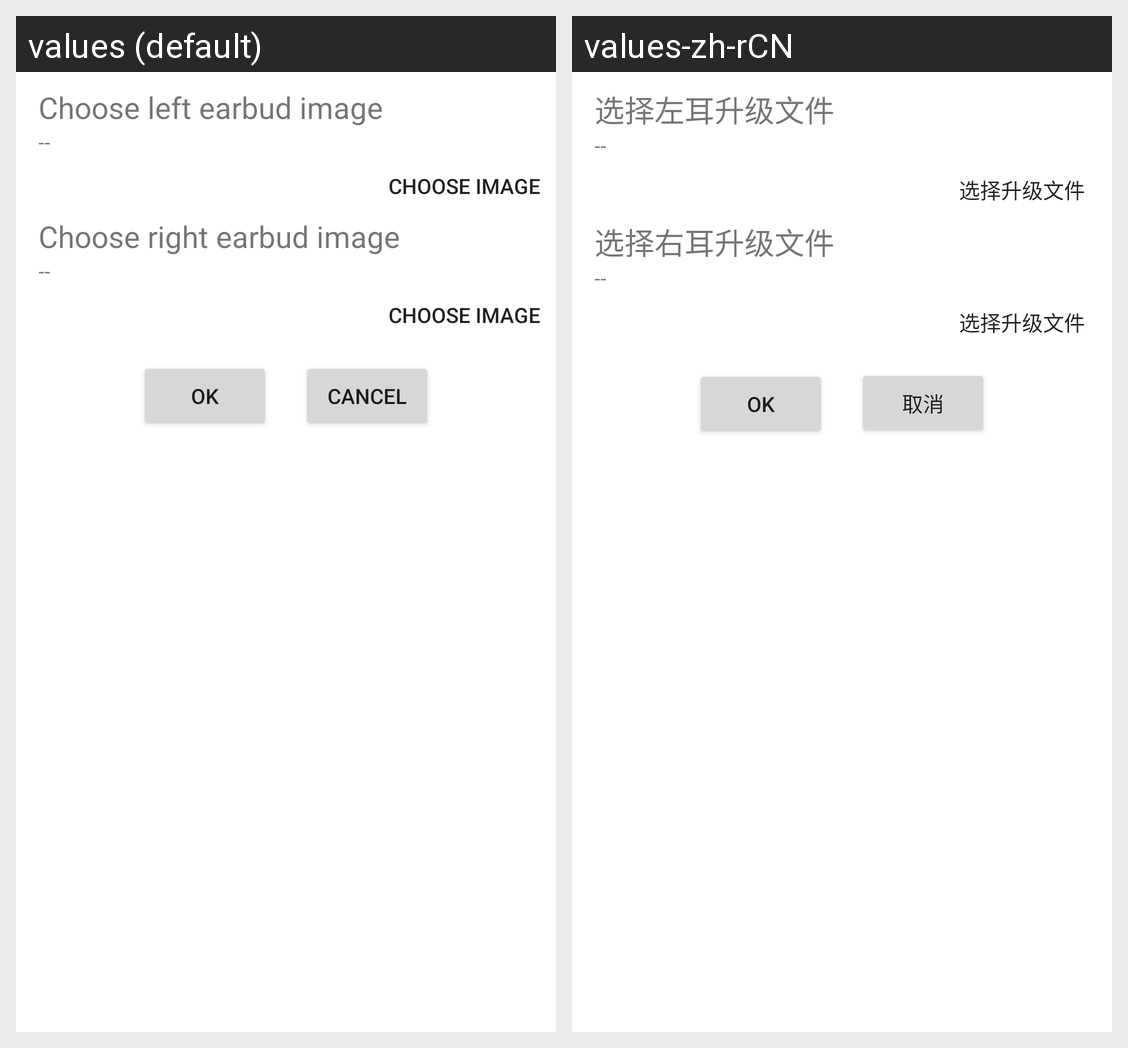

Translations of the strings shown on this Android screen, per locale in the grid:
Android screen res/layout/ota_daul_pick_file.xml rendered under 2 locales, left to right: values (default), values-zh-rCN. Device: Nexus 5 (rendered at 1080×1920; each locale shown at half size, 540×960, under a caption strip naming it); theme AppTheme.
Strings drawn on this screen, with the default value and each locale's value (text and hints the layout hard-codes, and strings that could not be matched under every locale, appear in the picture but are not listed):

pick_ota_file_left
  values: Choose left earbud image
  values-zh-rCN: 选择左耳升级文件

pick_ota_file
  values: Choose image
  values-zh-rCN: 选择升级文件

pick_ota_file_right
  values: Choose right earbud image
  values-zh-rCN: 选择右耳升级文件

ok
  values: OK
  values-zh-rCN: OK

cancel
  values: Cancel
  values-zh-rCN: 取消
